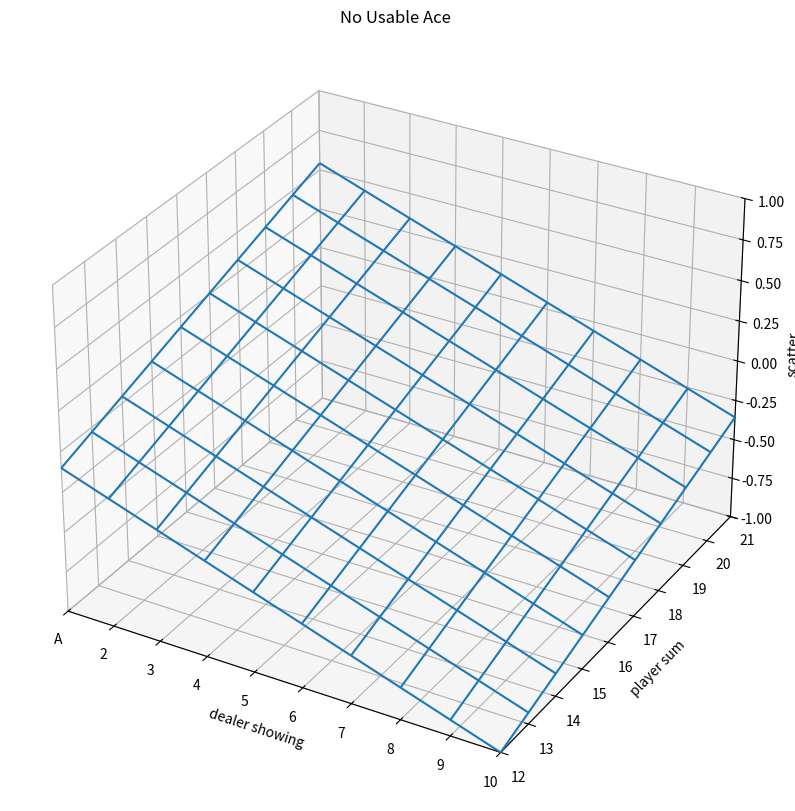
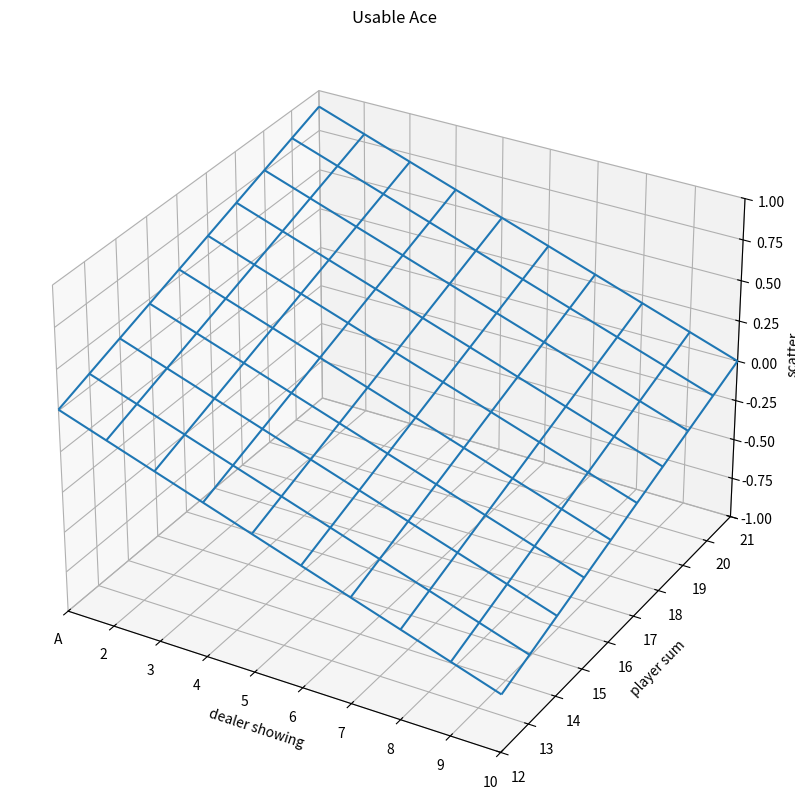
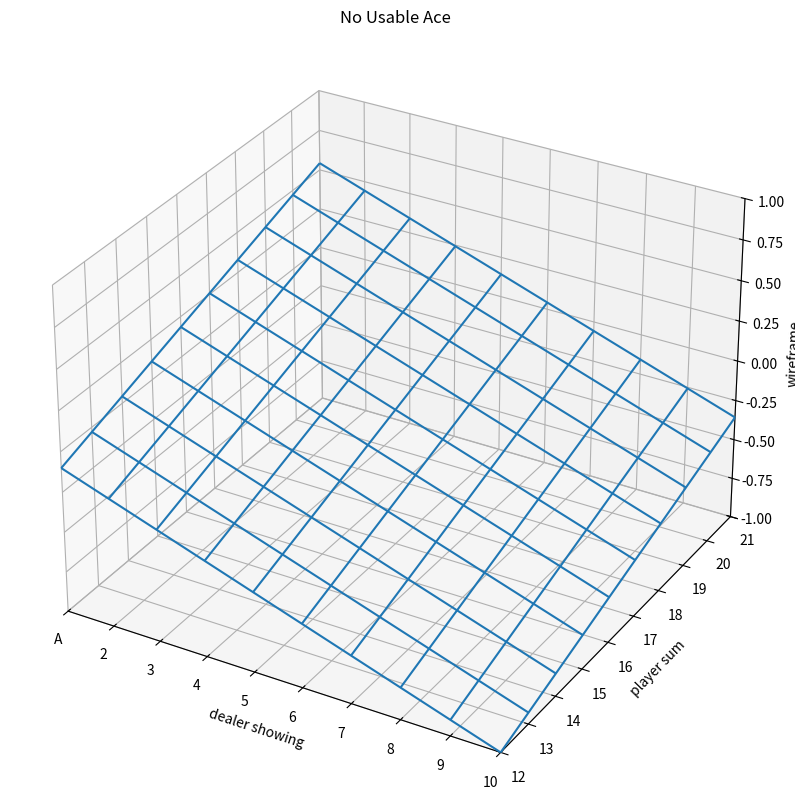
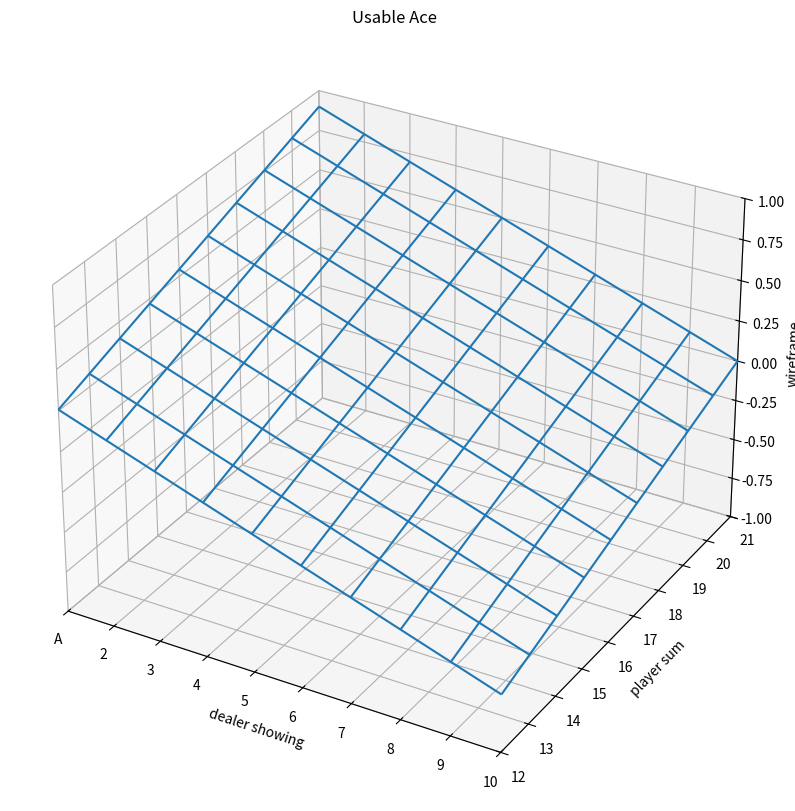
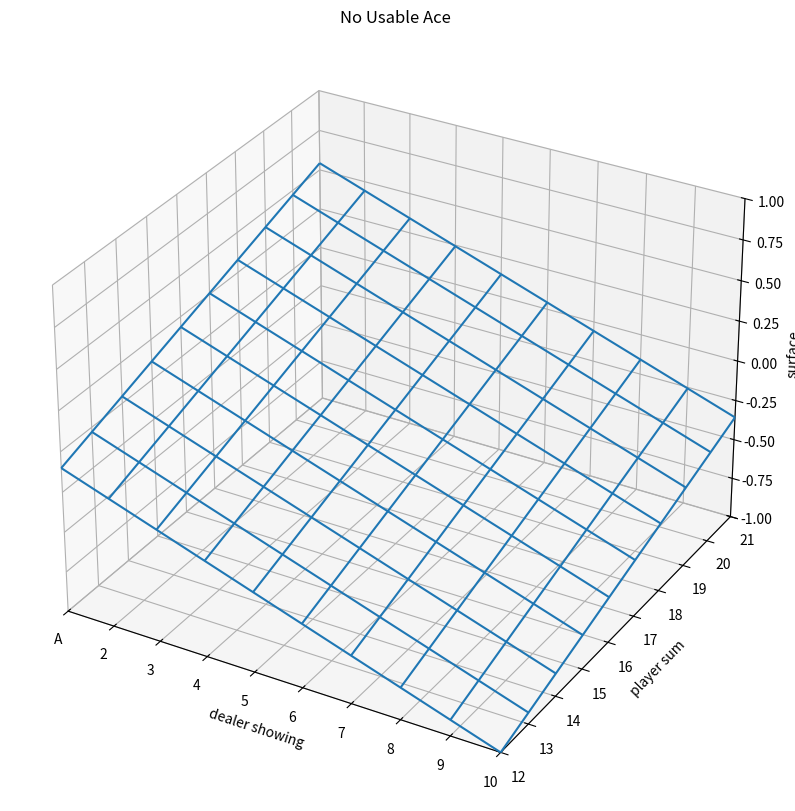
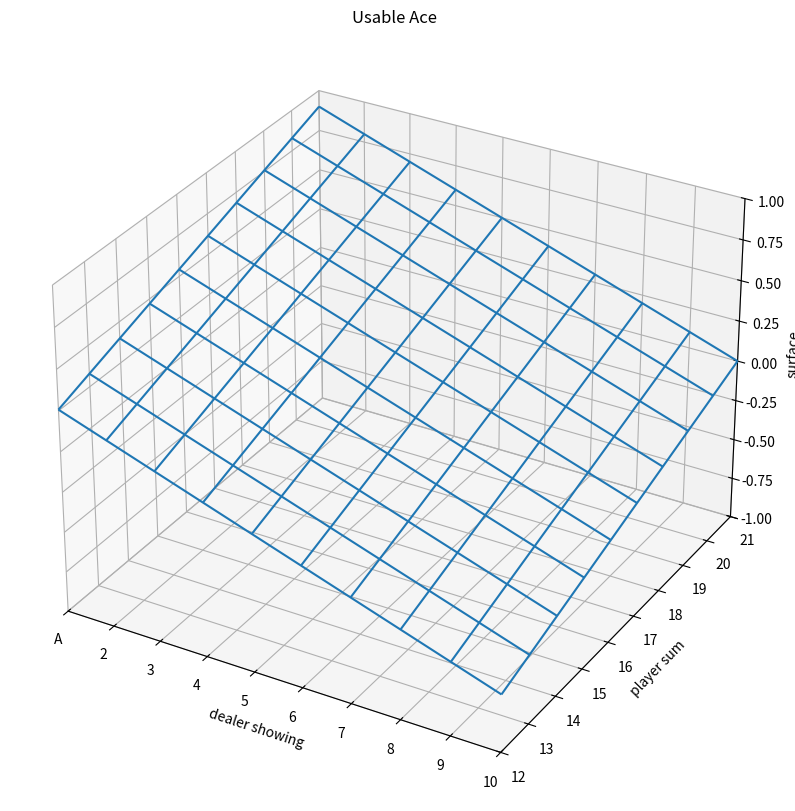
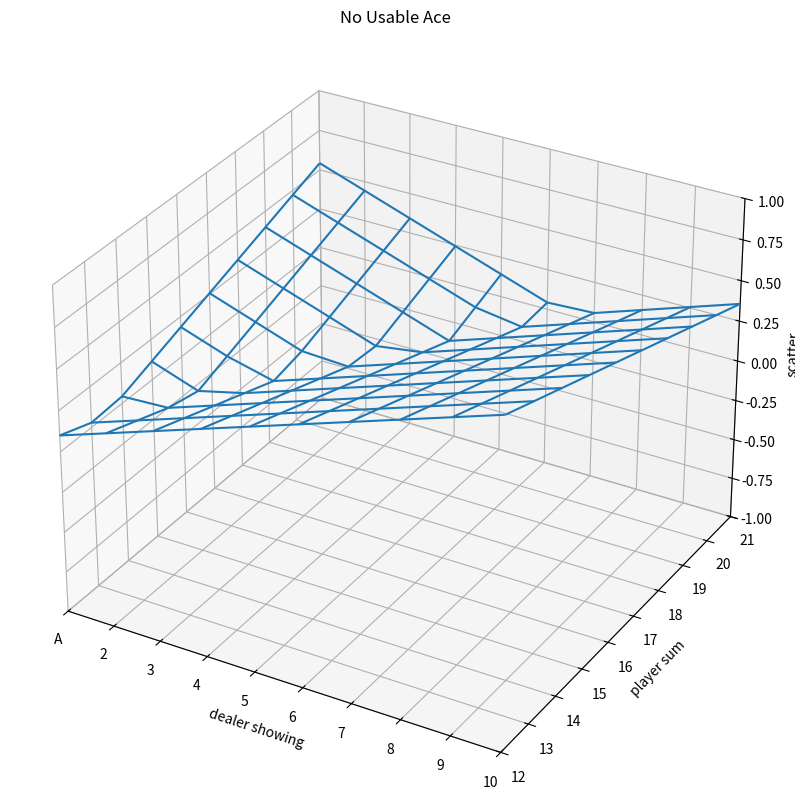
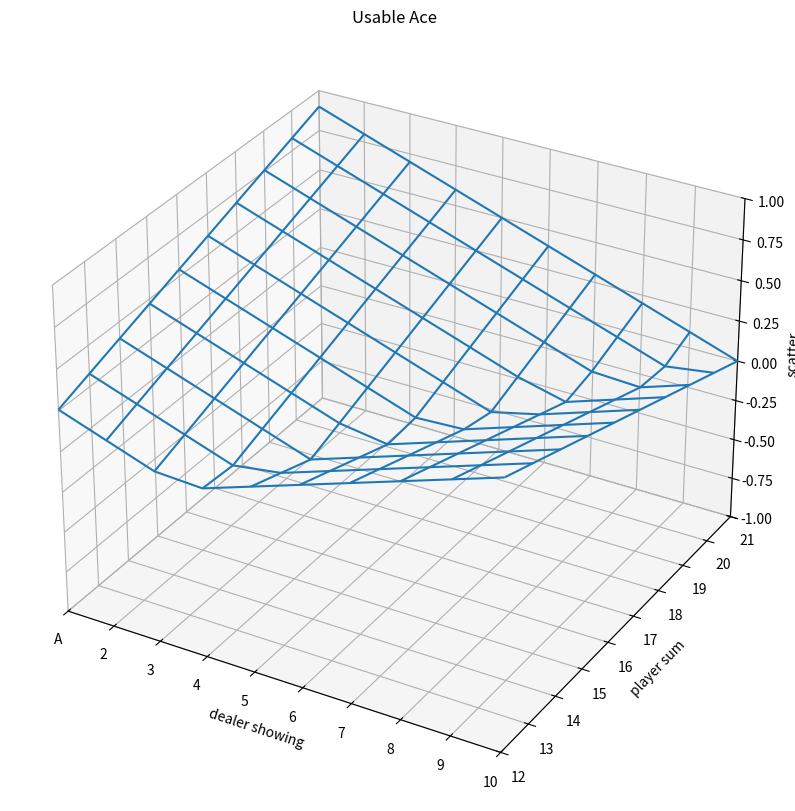
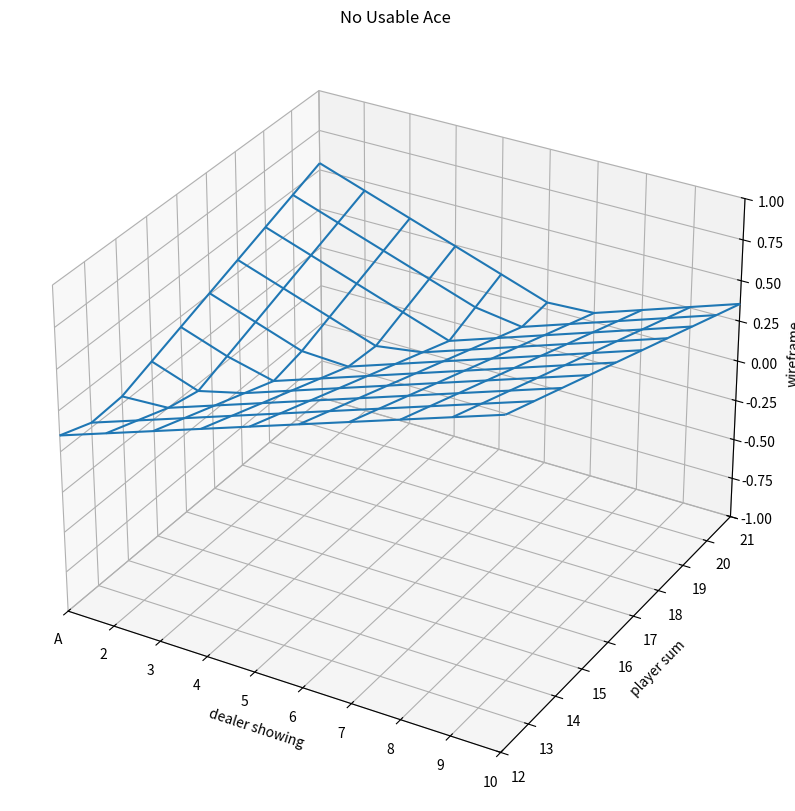
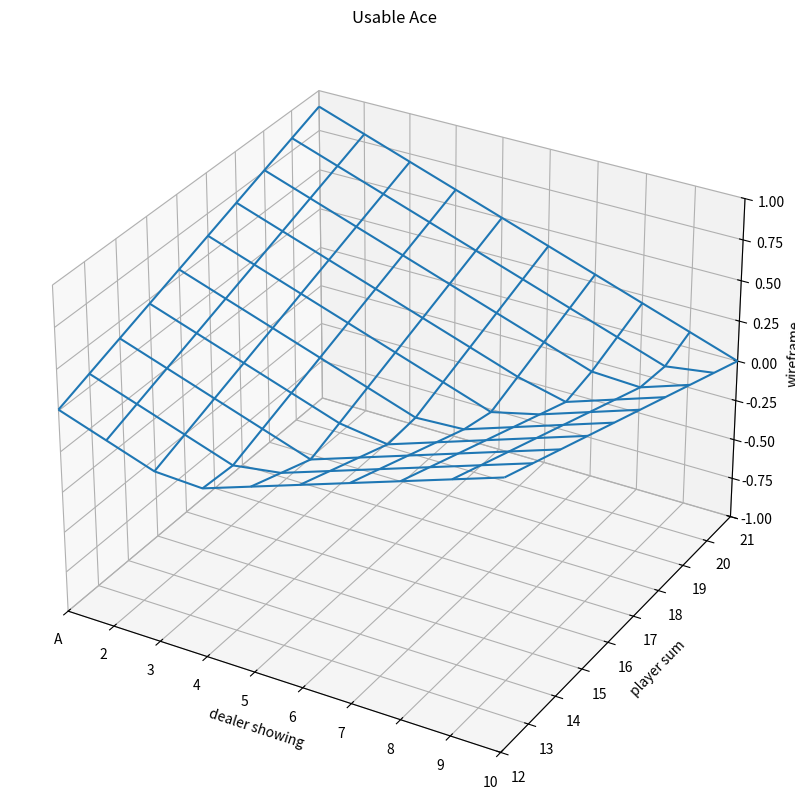
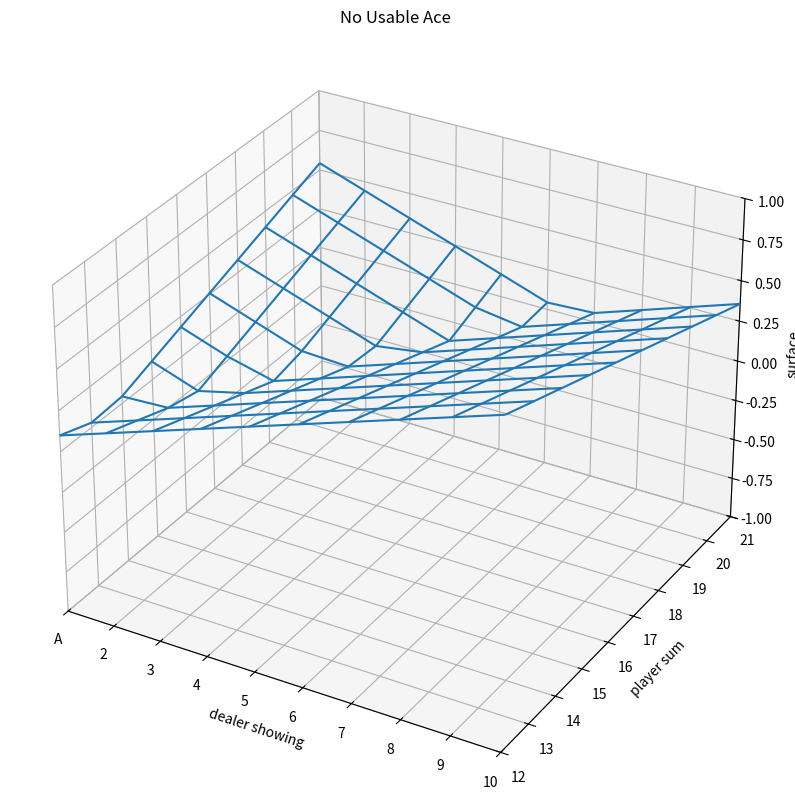
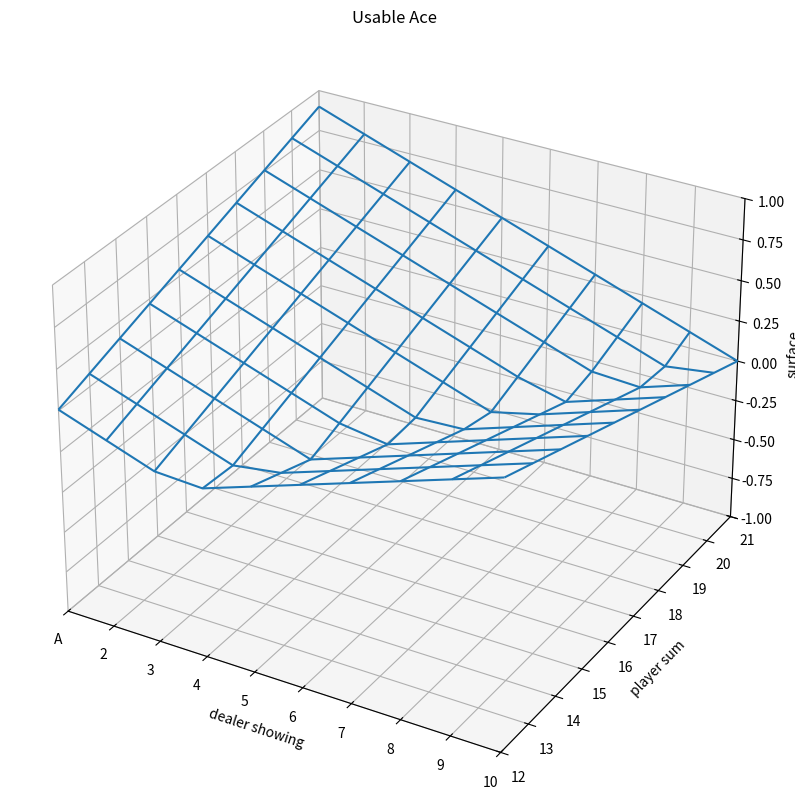

Source code (Python) for these figures, in order:

# coding: utf-8

# 3D plotting function for Black-Jack states

from mpl_toolkits.mplot3d import Axes3D
import matplotlib.pyplot as plt
from matplotlib import cm
import numpy as np

def plot_state_data(tensor, zlabel='V* (state value)', plot_type='wireframe', zrange=(-1, 1)):
    '''
    Plots the state values in 3D
    '''    
    for ua in [0, 1]:
        
        fig = plt.figure(figsize=(16, 10))
        ax = fig.add_subplot(111, projection='3d')

        if plot_type == 'scatter':
            # in scatter plot, the input xs and ys are 1-D vectors of size [100]
            xs = [d for d in range(10) for p in range(10)]
            ys = [p for d in range(10) for p in range(10)]
            zs = [tensor[d, p, ua] for d in range(10) for p in range(10)]
            ax.scatter(xs, ys, zs, c='r', marker='^')
        else:
            # surface and wireframe require a 'mesh' as input, 
            # it means xs and ys are 2-D matrices of [10, 10]
            # instead of a 1-D [100] vector like in the scatter plot above.
            # the content of the xs and ys is the same as in scatter plot, 
            # 'mesh' just means a re-shaping of the arrays.
            xs = np.asarray([[d for d in range(10)] for p in range(10)], dtype=np.float32)
            ys = np.asarray([[p for d in range(10)] for p in range(10)], dtype=np.float32)
            zs = np.asarray([[tensor[d, p, ua] for d in range(10)] for p in range(10)])
            if plot_type == 'surface':
                ax.plot_surface(xs, ys, zs, cmap=cm.coolwarm, alpha=0.7,
                                rstride=1, cstride=1, 
                                linewidth=1, antialiased=False, shade=False)
            else:
                ax.plot_wireframe(xs, ys, zs, rstride=1, cstride=1)

        ax.set_xlim3d(0, 9)
        ax.set_ylim3d(0, 9)
        ax.set_zlim3d(zrange[0], zrange[1])
        
        ax.set_xticks(range(10))
        ax.set_yticks(range(10))
        xticklabels = ['A'] + [str(i) for i in range(2,11)]
        yticklabels = [str(i) for i in range(12,22)]
        ax.set_xticklabels(xticklabels)
        ax.set_yticklabels(yticklabels)
        


        ax.set_title(['No Usable Ace', 'Usable Ace'][ua])
        ax.set_xlabel('dealer showing')
        ax.set_ylabel('player sum')
        ax.set_zlabel(zlabel)

        plt.show()


# In[13]:

def generate_test_data(tensor_type='state_value'):
    """
    Generates a tensor of dimensions [10, 10, 2] with values between -1 and 1
    simulating the 
    """
    tensor = np.ones((10, 10, 2))
    for ua in range(2):
        for d in range(10):
            for p in range(10):
                if tensor_type=='state_value':
                    tensor[d, p, ua] = (5*ua + p - 1.4*(d+1)) / float(14)  
                elif tensor_type=='prob':
                    tensor[d, p, ua] = np.abs((5*ua + p - 1.4*(d+1)) / float(14) ) 
                else:
                    tensor[d, p, ua] = 0

    return tensor

#######################################################################################

if __name__ == '__main__':
    
    # # plot state values
    
    state_values = generate_test_data('state_value')

    plot_state_data(state_values, 'scatter')
    plot_state_data(state_values, 'wireframe')
    plot_state_data(state_values, 'surface')


    # # plot probabilities
    #     to plot a policy, just call:
    #         plot_state_data(policy, 'surface', (0, 1))

    policy = generate_test_data('prob')

    plot_state_data(policy, 'scatter', (0, 1))
    plot_state_data(policy, 'wireframe', (0, 1))
    plot_state_data(policy, 'surface', (0, 1))



